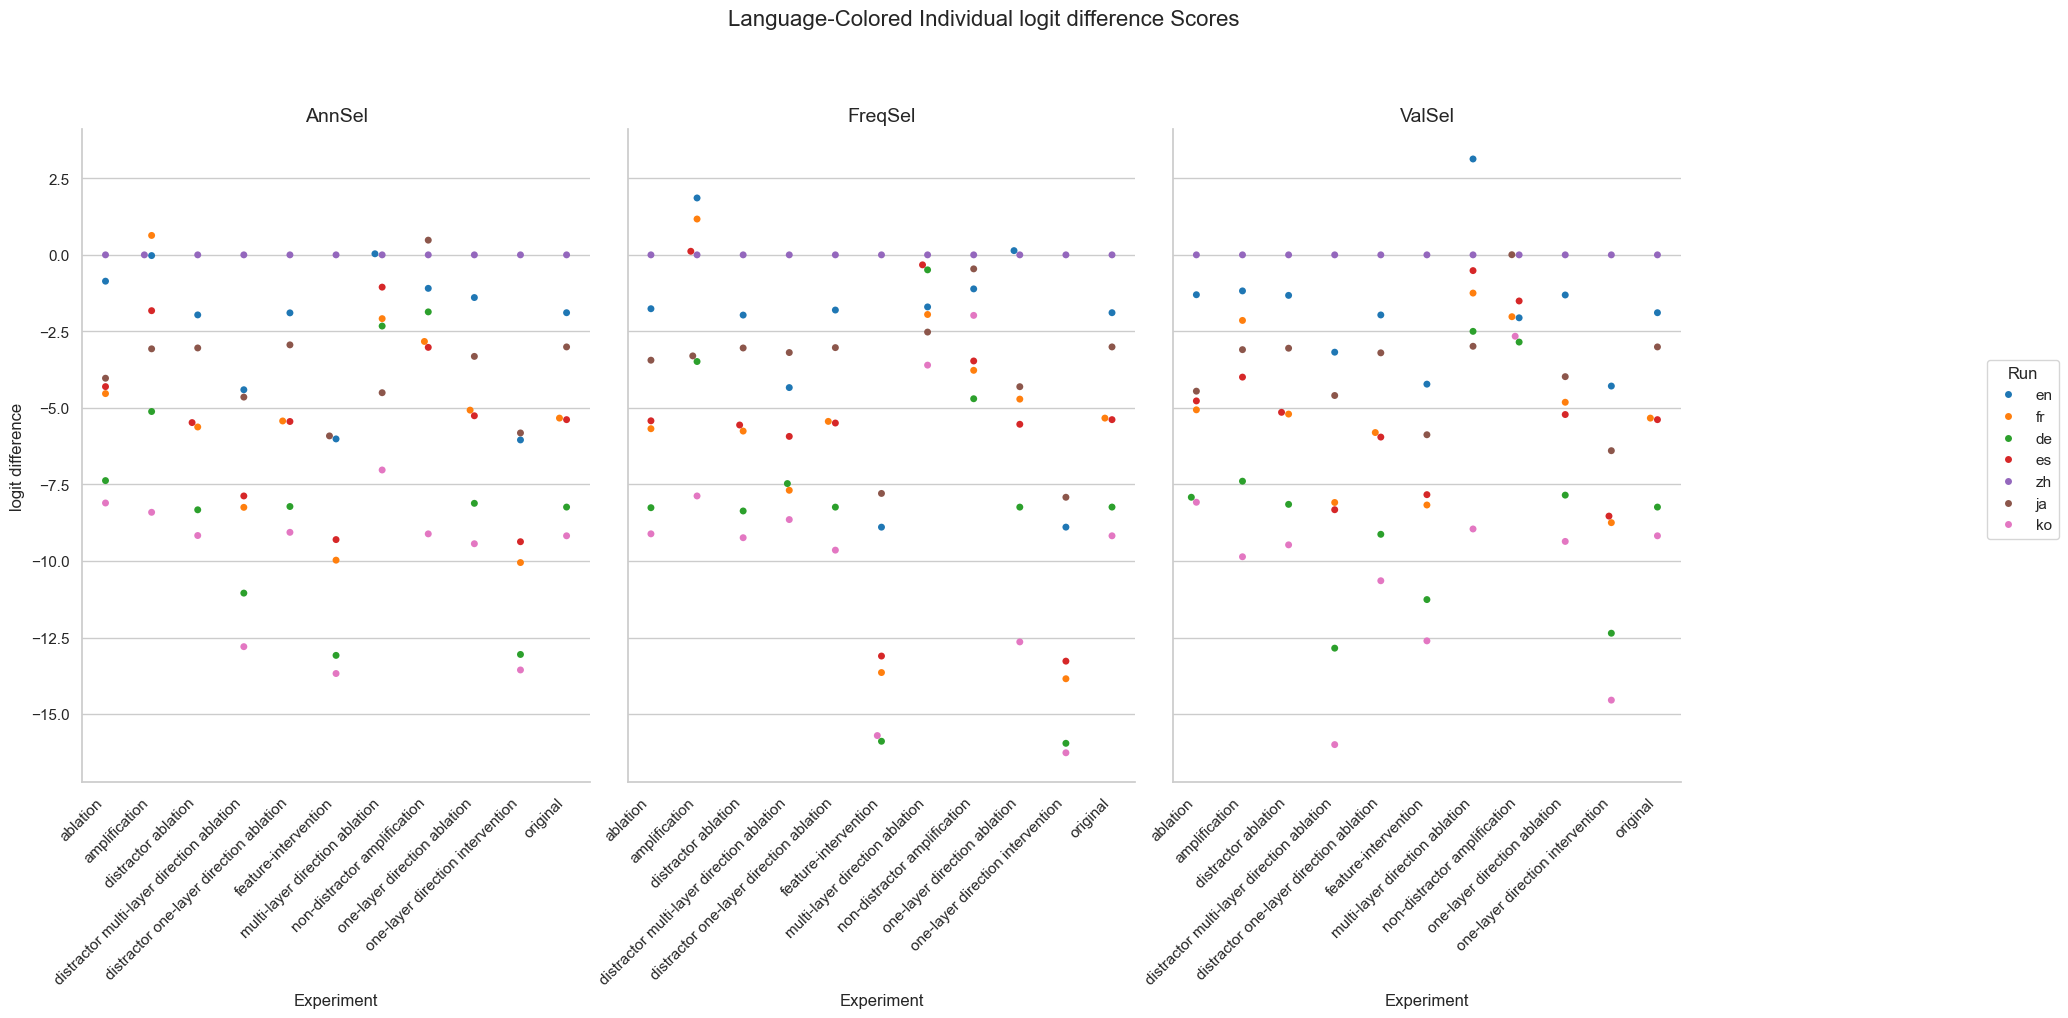

Values plotted in this chart, from the file beside it:
Experiment, Method, Run, mean, stdev
original, AnnSel, en, -1.889, 2.496
original, AnnSel, fr, -5.332, 4.52
original, AnnSel, de, -8.238, 4.701
original, AnnSel, es, -5.383, 3.943
original, AnnSel, zh, 0.0, 0.0
original, AnnSel, ja, -3.007, 3.293
original, AnnSel, ko, -9.177, 3.345
original, FreqSel, en, -1.889, 2.496
original, FreqSel, fr, -5.332, 4.52
original, FreqSel, de, -8.238, 4.701
original, FreqSel, es, -5.383, 3.943
original, FreqSel, zh, 0.0, 0.0
original, FreqSel, ja, -3.007, 3.293
original, FreqSel, ko, -9.177, 3.345
original, ValSel, en, -1.889, 2.496
original, ValSel, fr, -5.332, 4.52
original, ValSel, de, -8.238, 4.701
original, ValSel, es, -5.383, 3.943
original, ValSel, zh, 0.0, 0.0
original, ValSel, ja, -3.007, 3.293
original, ValSel, ko, -9.177, 3.345
distractor ablation, AnnSel, en, -1.961, 2.41
distractor ablation, AnnSel, fr, -5.622, 4.342
distractor ablation, AnnSel, de, -8.328, 4.649
distractor ablation, AnnSel, es, -5.479, 3.859
distractor ablation, AnnSel, zh, 0.0, 0.0
distractor ablation, AnnSel, ja, -3.041, 3.266
distractor ablation, AnnSel, ko, -9.168, 3.366
distractor ablation, FreqSel, en, -1.967, 2.446
distractor ablation, FreqSel, fr, -5.756, 4.349
distractor ablation, FreqSel, de, -8.366, 4.658
distractor ablation, FreqSel, es, -5.557, 3.846
distractor ablation, FreqSel, zh, 0.0, 0.0
distractor ablation, FreqSel, ja, -3.041, 3.285
distractor ablation, FreqSel, ko, -9.239, 3.334
distractor ablation, ValSel, en, -1.323, 2.387
distractor ablation, ValSel, fr, -5.201, 4.384
distractor ablation, ValSel, de, -8.15, 4.82
distractor ablation, ValSel, es, -5.143, 4.01
distractor ablation, ValSel, zh, 0.0, 0.0
distractor ablation, ValSel, ja, -3.049, 3.334
distractor ablation, ValSel, ko, -9.472, 3.664
ablation, AnnSel, en, -0.8597, 2.208
ablation, AnnSel, fr, -4.532, 4.398
ablation, AnnSel, de, -7.374, 4.786
ablation, AnnSel, es, -4.304, 3.732
ablation, AnnSel, zh, 0.0, 0.0
ablation, AnnSel, ja, -4.029, 3.647
ablation, AnnSel, ko, -8.105, 3.67
ablation, FreqSel, en, -1.76, 2.261
ablation, FreqSel, fr, -5.679, 4.381
ablation, FreqSel, de, -8.259, 4.645
ablation, FreqSel, es, -5.421, 3.769
ablation, FreqSel, zh, 0.0, 0.0
ablation, FreqSel, ja, -3.441, 3.167
ablation, FreqSel, ko, -9.113, 3.254
ablation, ValSel, en, -1.302, 2.191
ablation, ValSel, fr, -5.062, 4.369
ablation, ValSel, de, -7.917, 4.851
ablation, ValSel, es, -4.771, 3.731
... 171 more rows
